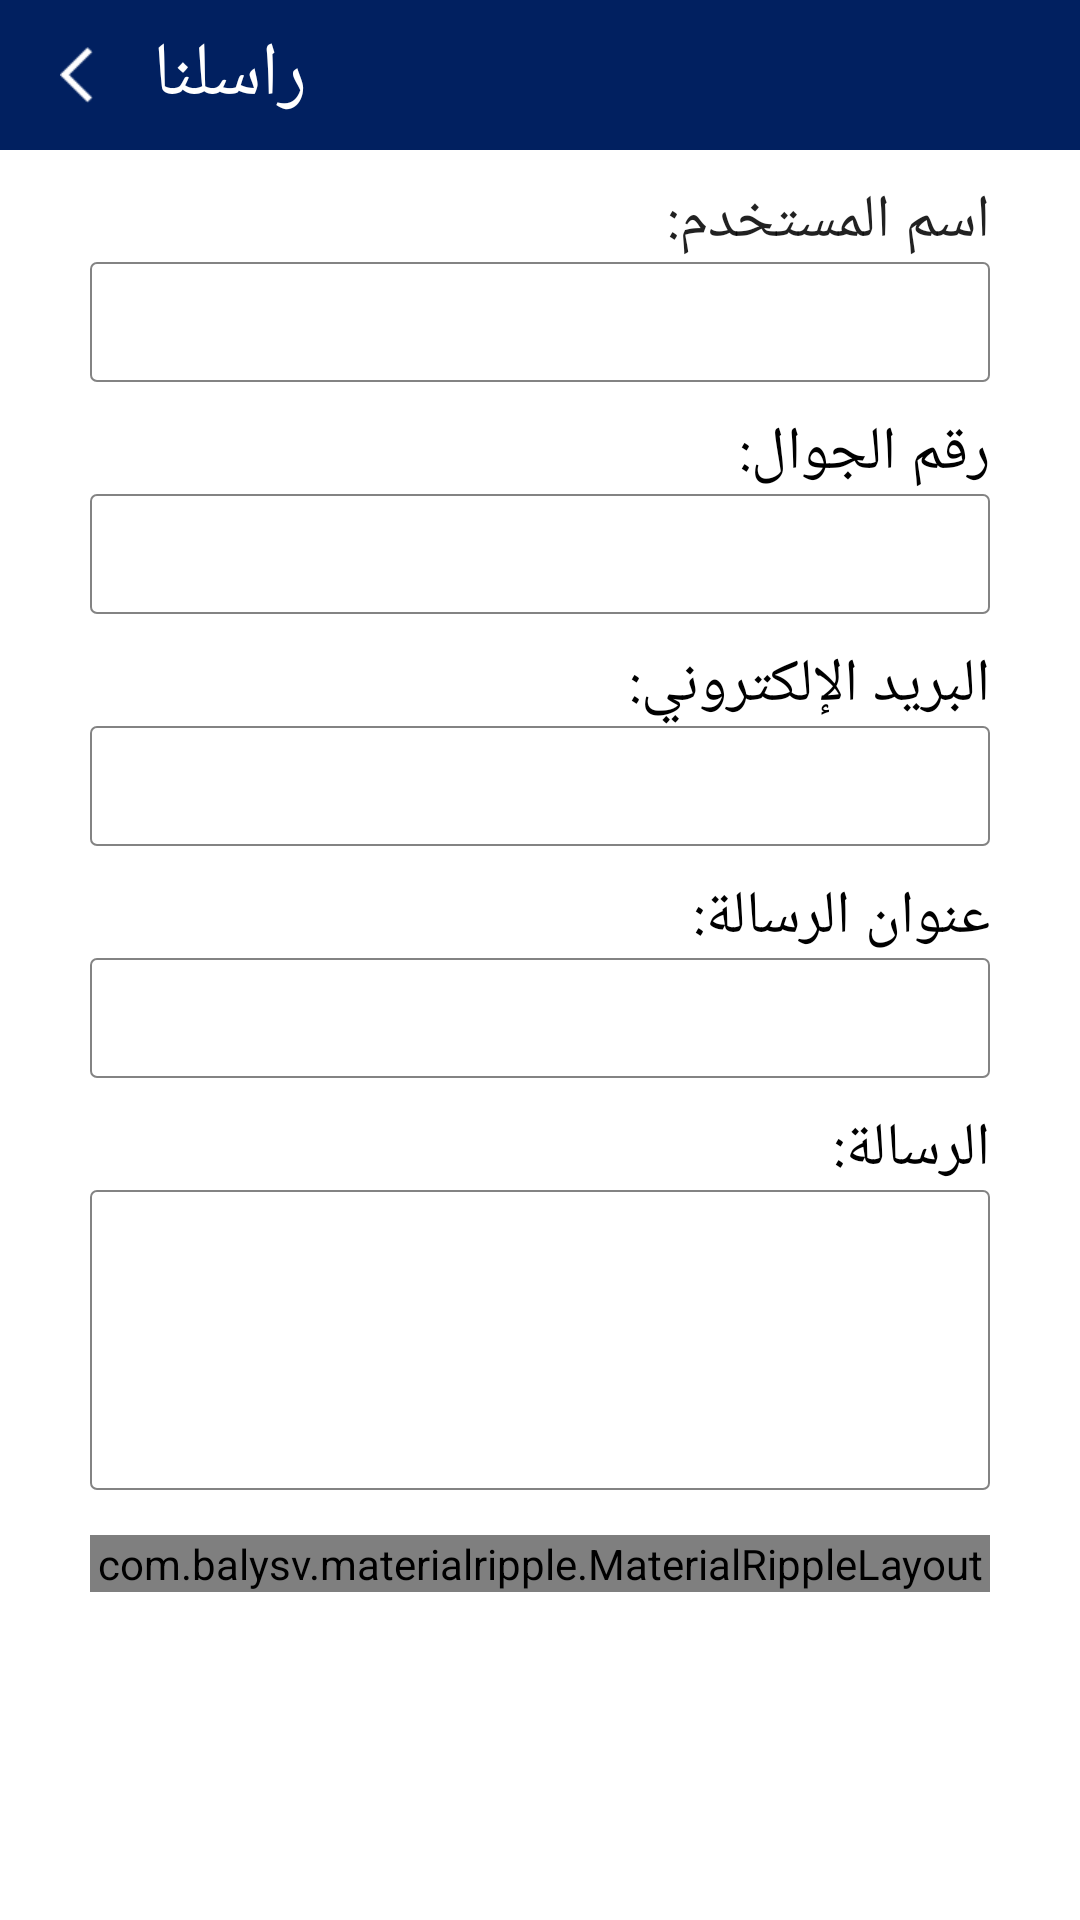

This screen was rendered from an Android layout file. Write that file and the resources it references.
<!-- AndroidManifest.xml: application theme Theme.AppCompat.Light.NoActionBar -->
<!-- res/layout/activity_contact_us.xml -->
<?xml version="1.0" encoding="utf-8"?>
<RelativeLayout xmlns:android="http://schemas.android.com/apk/res/android"
    android:layout_width="match_parent"
    xmlns:app="http://schemas.android.com/apk/res-auto"
    android:background="@color/Zajel_white"
    android:layout_height="match_parent">

    <RelativeLayout
        android:background="@color/Zajel_darkblue"
        android:id="@+id/toolbar"
        android:layout_width="match_parent"
        android:layout_height="50dp"
        android:layout_alignParentTop="true">

        <ImageView
            android:id="@+id/BackKey"
            android:layout_width="wrap_content"
            android:layout_height="wrap_content"
            android:layout_marginStart="20dp"
            android:background="@drawable/arrow"
            android:layout_centerVertical="true"
            android:layout_alignParentStart="true" />

        <TextView
            android:id="@+id/pageTitleTV"
            android:layout_width="wrap_content"
            android:layout_height="wrap_content"
            android:textAppearance="@style/TextAppearance.FontPath"
            android:textColor="@color/Zajel_white"
            android:textSize="25sp"
            android:layout_centerVertical="true"
            android:gravity="end|center_horizontal"
            android:layout_marginStart="20dp"
            android:layout_alignBaseline="@+id/BackKey"
            android:layout_toEndOf="@+id/BackKey"
            android:text="راسلنا"
             />

    </RelativeLayout>


    <TextView
        android:id="@+id/userNameTV"
        android:layout_width="wrap_content"
        android:layout_height="wrap_content"
        android:maxLines="1"
        android:layout_marginTop="10dp"
        android:textAppearance="@style/TextAppearance.FontPath"
        android:textSize="20sp"
        android:gravity="center"
        android:text="@string/contactus_activity_username"
        android:layout_below="@+id/toolbar"
        android:layout_alignEnd="@+id/messageTV" />

    <EditText
        android:layout_width="wrap_content"
        android:layout_height="40dp"
        android:inputType="textPersonName"
        android:ems="30"
        android:focusable="true"
        android:focusableInTouchMode="true"
        android:maxLines="1"
        android:background="@drawable/edit_text_style"
        android:textAppearance="@style/TextAppearance.FontPath"
        android:textColor="@color/Zajel_black"
        android:textSize="24sp"
        android:gravity="right"
        android:id="@+id/userNameET"
        android:layout_marginEnd="30dp"
        android:layout_marginStart="30dp"
        android:layout_below="@+id/userNameTV" />

    <TextView
        android:id="@+id/PhonrNumberTV"
        android:layout_width="wrap_content"
        android:layout_height="wrap_content"
        android:text="رقم الجوال:"
        android:maxLines="1"
        android:layout_marginEnd="30dp"
        android:layout_marginTop="10dp"
        android:textAppearance="@style/TextAppearance.FontPath"
        android:textColor="@color/Zajel_black"
        android:textSize="20sp"
        android:gravity="center"
        android:layout_below="@+id/userNameET"
        android:layout_alignParentEnd="true"
        />


    <EditText
        android:layout_width="wrap_content"
        android:inputType="number"
        android:ems="30"
        android:focusable="true"
        android:focusableInTouchMode="true"
        android:layout_height="40dp"
        android:background="@drawable/edit_text_style"
        android:maxLines="1"
        android:textAppearance="@style/TextAppearance.FontPath"
        android:textColor="@color/Zajel_black"
        android:textSize="24sp"
        android:layout_marginEnd="30dp"
        android:layout_marginStart="30dp"
        android:gravity="right"
        android:id="@+id/PhonrNumberET"
        android:layout_below="@+id/PhonrNumberTV" />


    <TextView
        android:id="@+id/emailTV"
        android:layout_width="wrap_content"
        android:layout_height="wrap_content"
        android:text="البريد الإلكتروني:"
        android:layout_marginTop="10dp"
        android:maxLines="1"
        android:layout_marginEnd="30dp"
        android:textAppearance="@style/TextAppearance.FontPath"
        android:textColor="@color/Zajel_black"
        android:textSize="20sp"
        android:gravity="center"
        android:layout_below="@+id/PhonrNumberET"
        android:layout_alignParentEnd="true"
        />


    <EditText
        android:layout_width="wrap_content"
        android:layout_height="40dp"
        android:inputType="textEmailAddress"
        android:ems="30"
        android:focusable="true"
        android:focusableInTouchMode="true"
        android:background="@drawable/edit_text_style"
        android:maxLines="1"
        android:textAppearance="@style/TextAppearance.FontPath"
        android:textColor="@color/Zajel_black"
        android:textSize="24sp"
        android:gravity="right"
        android:id="@+id/emailET"
        android:layout_marginEnd="30dp"
        android:layout_marginStart="30dp"
        android:layout_below="@+id/emailTV" />


    <TextView
        android:id="@+id/subjectTV"
        android:layout_width="wrap_content"
        android:layout_height="wrap_content"
        android:text="عنوان الرسالة:"
        android:layout_marginTop="10dp"
        android:maxLines="1"
        android:layout_marginEnd="30dp"
        android:textAppearance="@style/TextAppearance.FontPath"
        android:textColor="@color/Zajel_black"
        android:textSize="20sp"
        android:gravity="center"
        android:layout_below="@+id/emailET"
        android:layout_alignParentEnd="true"
        />


    <Spinner
        android:layout_width="wrap_content"
        android:layout_height="40dp"
        android:ems="30"
        android:background="@drawable/edit_text_style"
        android:focusable="true"
        android:textAppearance="@style/TextAppearance.FontPath"
        android:textColor="@color/Zajel_black"
        android:textSize="20sp"
        android:gravity="right"
        android:id="@+id/subjectET"
        android:layout_below="@+id/subjectTV"
        android:layout_alignEnd="@+id/subjectTV"
        android:layout_alignStart="@+id/emailET" />


    <TextView
        android:id="@+id/messageTV"
        android:layout_width="wrap_content"
        android:layout_height="wrap_content"
        android:text="الرسالة:"
        android:maxLines="1"
        android:layout_marginTop="10dp"
        android:layout_marginEnd="30dp"
        android:layout_alignParentEnd="true"
        android:textAppearance="@style/TextAppearance.FontPath"
        android:textColor="@color/Zajel_black"
        android:textSize="20sp"
        android:gravity="center"
        android:layout_below="@+id/subjectET" />


    <EditText
        android:layout_width="wrap_content"
        android:layout_height="100dp"
        android:background="@drawable/edit_text_style"
        android:textAppearance="@style/TextAppearance.FontPath"
        android:textColor="@color/Zajel_black"
        android:textSize="24sp"
        android:inputType="textShortMessage|textMultiLine"
        android:focusable="true"
        android:maxLines="4"
        android:scrollHorizontally="true"
        android:focusableInTouchMode="true"
        android:gravity="right"
        android:layout_marginRight="30dp"
        android:layout_marginLeft="30dp"
        android:id="@+id/messageET"
        android:layout_below="@+id/messageTV"
        android:layout_alignParentEnd="true"
        android:layout_alignParentStart="true" />

    <com.balysv.materialripple.MaterialRippleLayout
        android:id="@+id/ripple0"
        android:layout_width="wrap_content"
        android:layout_height="wrap_content"
        android:layout_alignStart="@+id/messageET"
        android:layout_alignEnd="@+id/messageET"
        android:layout_marginBottom="30dp"
        app:mrl_rippleOverlay="true"
        android:layout_marginTop="15dp"
        android:layout_below="@+id/messageET"
        android:gravity="center_vertical|center_horizontal">


    <Button
        android:layout_width="match_parent"
        android:layout_height="match_parent"
        android:text="إرسال"
        android:textColor="@color/Zajel_white"
        android:background="@color/Zajel_darkblue"
        android:id="@+id/SendButton"
        style="?android:attr/borderlessButtonStyle"
        android:layout_below="@+id/messageET"
        android:textSize="25sp"
        android:gravity="center_horizontal|center_vertical"
        android:layout_alignStart="@+id/messageET"
        android:layout_alignEnd="@+id/messageET" />


</com.balysv.materialripple.MaterialRippleLayout>

</RelativeLayout>
<!-- resources referenced by this layout -->
<resources>
  <color name="Zajel_black">#000000</color>
  <color name="Zajel_darkblue">#012060</color>
  <color name="Zajel_white">#ffffff</color>
  <!-- drawable arrow: png bitmap (drawable-xhdpi, 1339 bytes) -->
  <!-- drawable edit_text_style (drawable-xhdpi) -->
  <?xml version="1.0" encoding="utf-8" ?>
  <shape xmlns:android="http://schemas.android.com/apk/res/android"
      android:thickness="0dp"
      android:shape="rectangle">
      <stroke android:width="0.5dp"
          android:color="@color/Zajel_gry2"/>
      <corners android:radius="2dp" />
      <gradient
          android:angle="270"/>
  </shape>
  <string name="contactus_activity_username">اسم المستخدم:</string>
  <style name="TextAppearance.FontPath" parent="android:TextAppearance">
          
          <item name="fontPath">fonts/AdobeArabic.ttf</item>
      </style>
  <color name="Zajel_gry2">#838383</color>
</resources>
